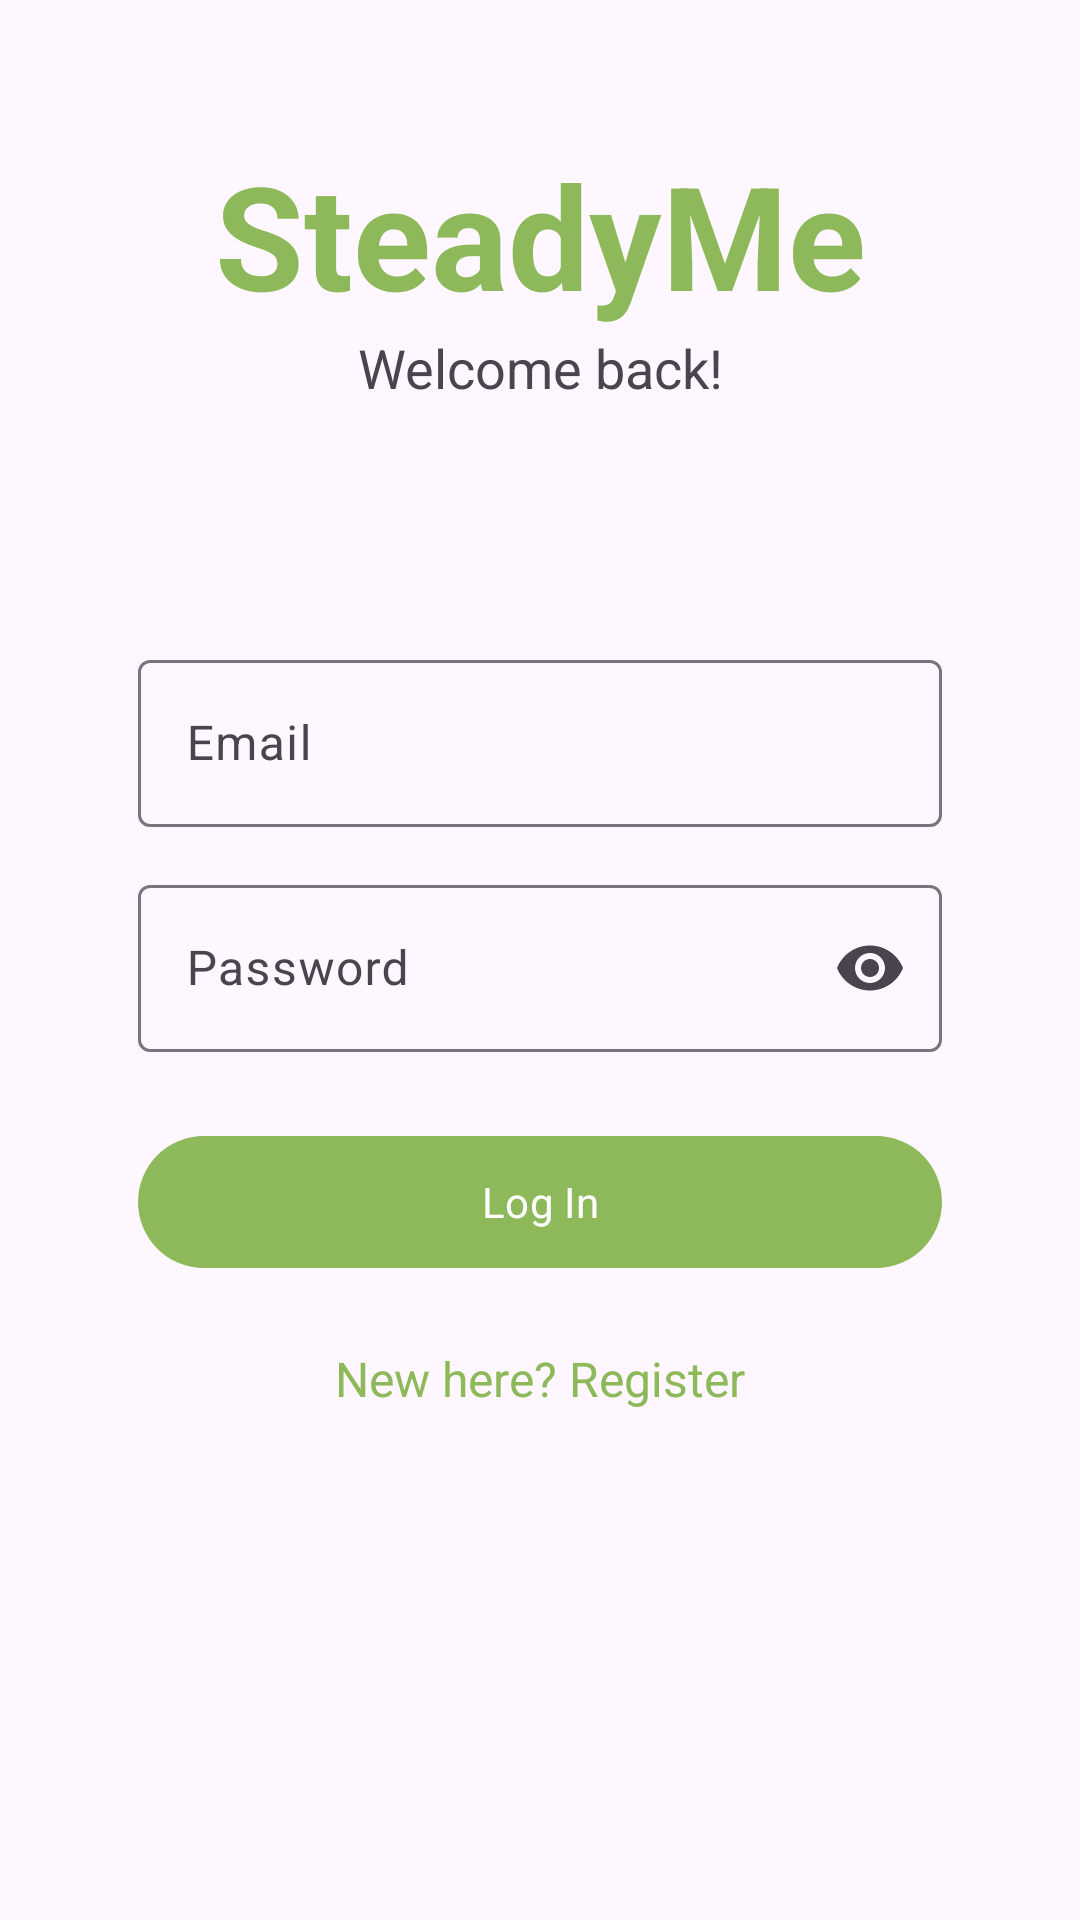

Reconstruct the res/layout file that produces this screen, plus the resources it refers to.
<!-- AndroidManifest.xml: application theme Theme.SteadyMe -->
<!-- res/layout/activity_login.xml -->
<androidx.constraintlayout.widget.ConstraintLayout xmlns:android="http://schemas.android.com/apk/res/android" xmlns:app="http://schemas.android.com/apk/res-auto" android:layout_width="match_parent" android:layout_height="match_parent" android:padding="46dp">
 <TextView android:id="@+id/tvAppName" android:layout_width="0dp" android:layout_height="wrap_content" android:text="SteadyMe" android:textColor="@color/primary" android:textSize="48sp" android:textStyle="bold" android:gravity="center" app:layout_constraintTop_toTopOf="parent" app:layout_constraintBottom_toTopOf="@id/tvWelcome" app:layout_constraintVertical_bias="0.78" app:layout_constraintStart_toStartOf="parent" app:layout_constraintEnd_toEndOf="parent"/>
 <TextView android:id="@+id/tvWelcome" android:layout_width="0dp" android:layout_height="wrap_content" android:text="Welcome back!" android:textSize="18sp" android:gravity="center" app:layout_constraintTop_toBottomOf="@id/tvAppName" app:layout_constraintStart_toStartOf="parent" app:layout_constraintEnd_toEndOf="parent"/>
 <com.google.android.material.textfield.TextInputLayout android:id="@+id/tilEmail" android:layout_width="0dp" android:layout_height="wrap_content" android:hint="Email" android:layout_marginTop="80dp" app:layout_constraintTop_toBottomOf="@id/tvWelcome" app:layout_constraintStart_toStartOf="parent" app:layout_constraintEnd_toEndOf="parent"><com.google.android.material.textfield.TextInputEditText android:id="@+id/etEmail" android:layout_width="match_parent" android:layout_height="wrap_content" android:inputType="textEmailAddress"/></com.google.android.material.textfield.TextInputLayout>
 <com.google.android.material.textfield.TextInputLayout android:id="@+id/tilPassword" android:layout_width="0dp" android:layout_height="wrap_content" android:hint="Password" android:layout_marginTop="14dp" app:endIconMode="password_toggle" app:layout_constraintTop_toBottomOf="@id/tilEmail" app:layout_constraintStart_toStartOf="parent" app:layout_constraintEnd_toEndOf="parent"><com.google.android.material.textfield.TextInputEditText android:id="@+id/etPassword" android:layout_width="match_parent" android:layout_height="wrap_content" android:inputType="textPassword"/></com.google.android.material.textfield.TextInputLayout>
 <com.google.android.material.button.MaterialButton android:id="@+id/btnLogin" android:layout_width="0dp" android:layout_height="52dp" android:layout_marginTop="24dp" android:text="Log In" app:layout_constraintTop_toBottomOf="@id/tilPassword" app:layout_constraintStart_toStartOf="parent" app:layout_constraintEnd_toEndOf="parent"/>
 <ProgressBar android:id="@+id/progressLogin" android:layout_width="36dp" android:layout_height="36dp" android:visibility="gone" app:layout_constraintTop_toTopOf="@id/btnLogin" app:layout_constraintBottom_toBottomOf="@id/btnLogin" app:layout_constraintStart_toStartOf="@id/btnLogin" app:layout_constraintEnd_toEndOf="@id/btnLogin"/>
 <TextView android:id="@+id/tvRegister" android:layout_width="wrap_content" android:layout_height="wrap_content" android:layout_marginTop="22dp" android:text="New here? Register" android:textColor="@color/primary" android:textSize="16sp" app:layout_constraintTop_toBottomOf="@id/btnLogin" app:layout_constraintStart_toStartOf="parent" app:layout_constraintEnd_toEndOf="parent"/>
</androidx.constraintlayout.widget.ConstraintLayout>
<!-- resources referenced by this layout -->
<resources>
  <color name="primary">#8EB95A</color>
  <style name="Theme.SteadyMe" parent="Theme.Material3.Light.NoActionBar">
          <item name="colorPrimary">@color/primary</item>
          <item name="android:fontFamily">sans-serif</item>
          <item name="fontFamily">sans-serif</item>
          <item name="android:statusBarColor">@android:color/white</item>
          <item name="android:navigationBarColor">@android:color/white</item>
          <item name="android:windowLightStatusBar">true</item>
      </style>
</resources>
